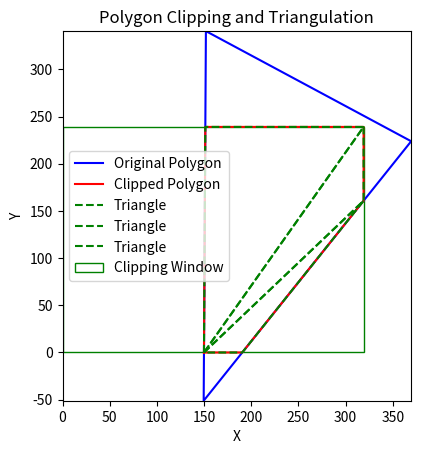

Generate this figure with matplotlib:
import matplotlib.pyplot as plt
import matplotlib.patches as patches

def inside(point, edge, x_min, y_min, x_max, y_max):
    if edge == "left":
        return point[0] > x_min
    elif edge == "right":
        return point[0] < x_max
    elif edge == "bottom":
        return point[1] > y_min
    elif edge == "top":
        return point[1] < y_max

def intersection(point1, point2, edge, x_min, y_min, x_max, y_max):
    if edge == "left":
        x = x_min
        y = point1[1] + (point2[1] - point1[1]) * (x_min - point1[0]) / (point2[0] - point1[0])
        z = point1[2] + (point2[2] - point1[2]) * (x_min - point1[0]) / (point2[0] - point1[0])
    elif edge == "right":
        x = x_max
        y = point1[1] + (point2[1] - point1[1]) * (x_max - point1[0]) / (point2[0] - point1[0])
        z = point1[2] + (point2[2] - point1[2]) * (x_max - point1[0]) / (point2[0] - point1[0])
    elif edge == "bottom":
        y = y_min
        x = point1[0] + (point2[0] - point1[0]) * (y_min - point1[1]) / (point2[1] - point1[1])
        z = point1[2] + (point2[2] - point1[2]) * (y_min - point1[1]) / (point2[1] - point1[1])
    elif edge == "top":
        y = y_max
        x = point1[0] + (point2[0] - point1[0]) * (y_max - point1[1]) / (point2[1] - point1[1])
        z = point1[2] + (point2[2] - point1[2]) * (y_max - point1[1]) / (point2[1] - point1[1])
    return (x, y, z)

def sutherland_hodgman_clip(polygon, x_min, y_min, x_max, y_max):
    def clip_polygon(polygon, edge):
        clipped_polygon = []
        for i in range(len(polygon)):
            current_point = polygon[i]
            prev_point = polygon[i - 1]
            if inside(current_point, edge, x_min, y_min, x_max, y_max):
                if not inside(prev_point, edge, x_min, y_min, x_max, y_max):
                    clipped_polygon.append(intersection(prev_point, current_point, edge, x_min, y_min, x_max, y_max))
                clipped_polygon.append(current_point)
            elif inside(prev_point, edge, x_min, y_min, x_max, y_max):
                clipped_polygon.append(intersection(prev_point, current_point, edge, x_min, y_min, x_max, y_max))
        return clipped_polygon

    edges = ["left", "right", "bottom", "top"]
    for edge in edges:
        polygon = clip_polygon(polygon, edge)
    return polygon

def triangulate_convex_polygon(polygon):
    """
    Dado um polígono convexo, retorna uma lista de triângulos que compõem o polígono.
    
    Args:
    polygon (list of tuples): Lista de vértices do polígono. Cada vértice é uma tupla (x, y, z).
    
    Returns:
    list of tuples: Lista de triângulos. Cada triângulo é representado por uma tupla contendo três vértices.
    """
    if len(polygon) < 3:
        raise ValueError("O polígono deve ter pelo menos 3 vértices")

    # Escolher o primeiro vértice como ponto de referência
    reference_point = polygon[0]
    
    # Lista para armazenar os triângulos
    triangles = []

    # Criar triângulos usando o vértice de referência e pares consecutivos de outros vértices
    for i in range(1, len(polygon) - 1):
        triangle = (reference_point, polygon[i], polygon[i + 1])
        triangles.append(triangle)
    
    return triangles

def plot_polygons(original_polygon, clipped_polygon, triangles, x_min, y_min, x_max, y_max):
    fig, ax = plt.subplots()

    # Plot original polygon
    original_polygon.append(original_polygon[0])  # Ensure the polygon is closed
    x_original, y_original, _ = zip(*original_polygon)
    ax.plot(x_original, y_original, 'b-', label='Original Polygon')

    # Plot clipped polygon
    if clipped_polygon:
        clipped_polygon.append(clipped_polygon[0])  # Ensure the polygon is closed
        x_clipped, y_clipped, _ = zip(*clipped_polygon)
        ax.plot(x_clipped, y_clipped, 'r-', label='Clipped Polygon')

    # Plot triangles
    for triangle in triangles:
        x_tri, y_tri, _ = zip(*triangle)
        ax.plot(list(x_tri) + [x_tri[0]], list(y_tri) + [y_tri[0]], 'g--', label='Triangle')

    # Plot clipping window
    rect = patches.Rectangle((x_min, y_min), x_max - x_min, y_max - y_min, linewidth=1, edgecolor='g', facecolor='none', label='Clipping Window')
    ax.add_patch(rect)

    # Add labels and
    # Add labels and legend
    ax.set_title('Polygon Clipping and Triangulation')
    ax.legend()
    ax.set_xlim(min(x_min, min(x_original)), max(x_max, max(x_original)))
    ax.set_ylim(min(y_min, min(y_original)), max(y_max, max(y_original)))
    plt.gca().set_aspect('equal', adjustable='box')
    plt.xlabel('X')
    plt.ylabel('Y')
    plt.show()

if __name__ == "__main__":
    polygon = [(151.914, 340.497, 0), (369.403, 223.801, 50), (149.556, -51.107, 100)]
    x_min, y_min = 0, 0
    x_max, y_max = 319, 239

    clipped_polygon = sutherland_hodgman_clip(polygon, x_min, y_min, x_max, y_max)
    triangles = triangulate_convex_polygon(clipped_polygon)
    plot_polygons(polygon, clipped_polygon, triangles, x_min, y_min, x_max, y_max)
    print("Polígono recortado:", clipped_polygon)
    print("Triângulos resultantes da triangulação:")
    for triangle in triangles:
        print(triangle)
